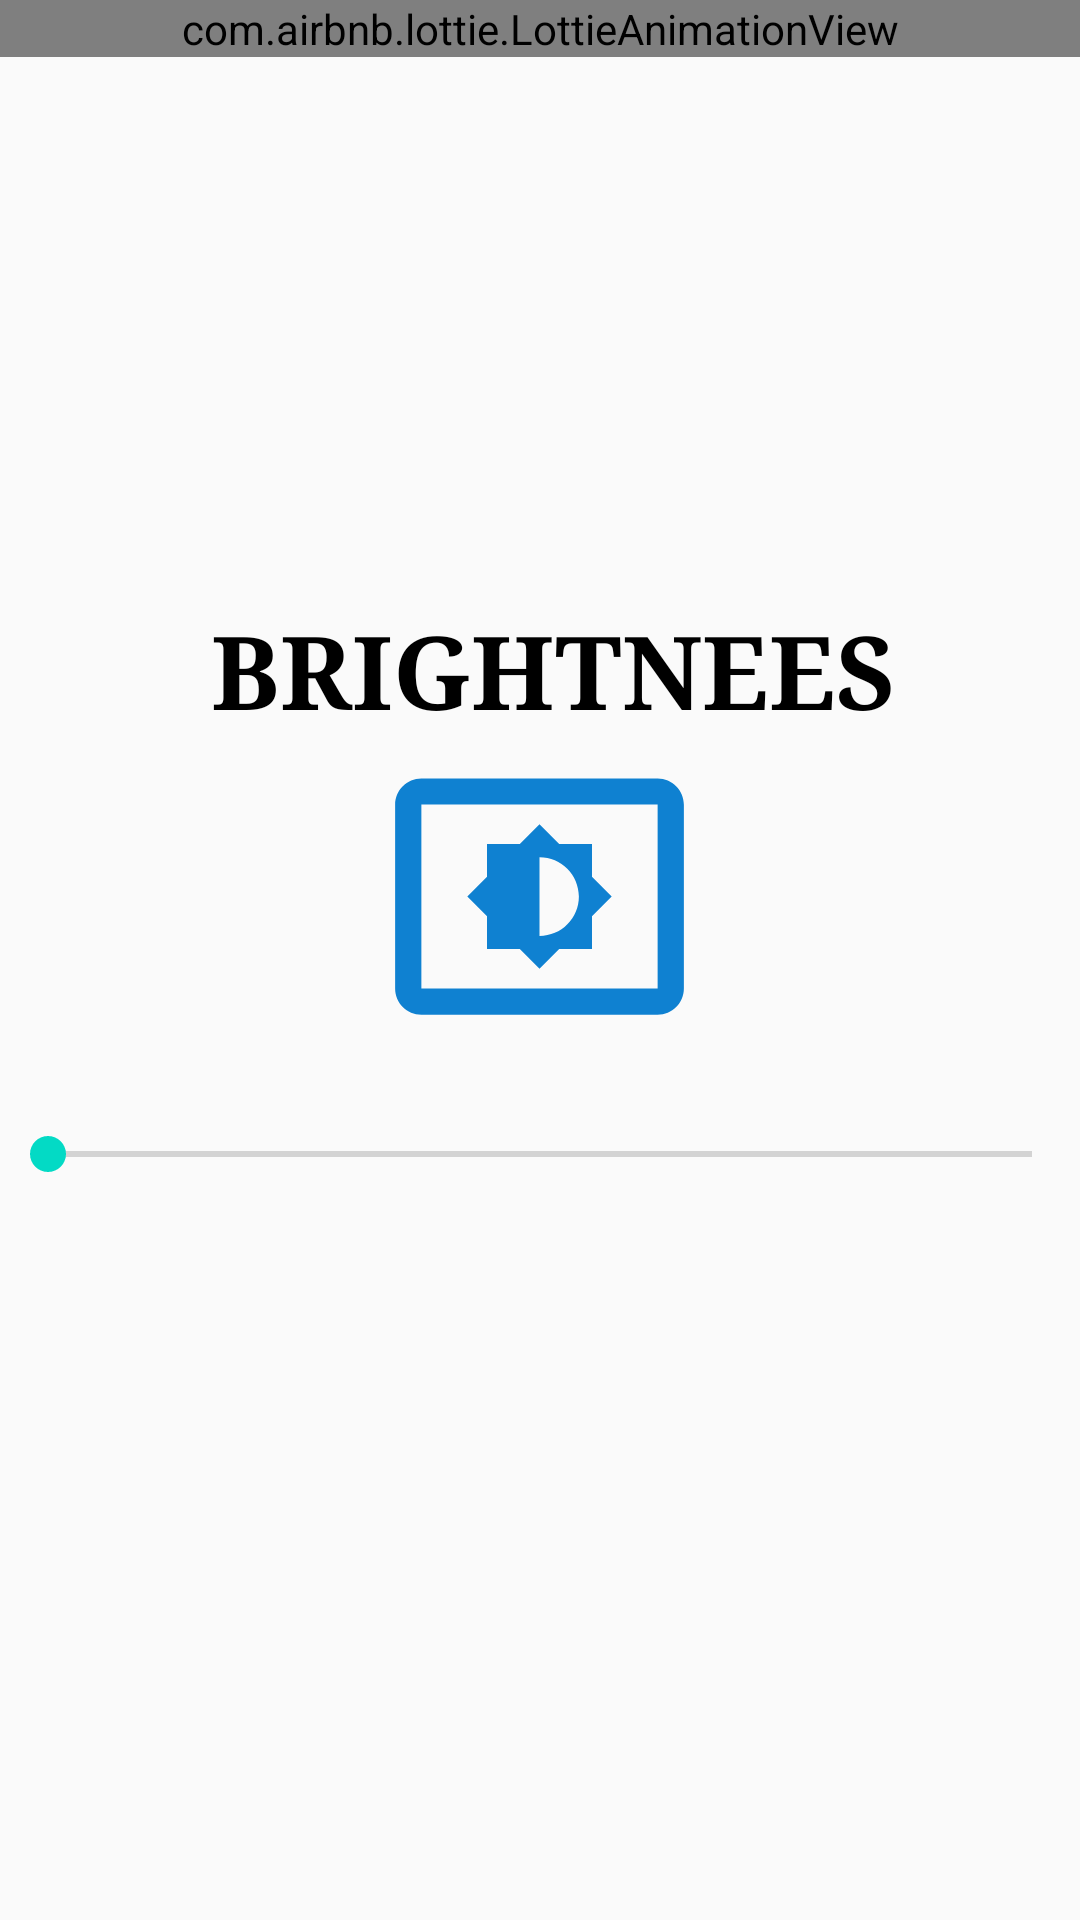

This screen was rendered from an Android layout file. Write that file and the resources it references.
<!-- AndroidManifest.xml: application theme AppTheme -->
<!-- res/layout/activity_brightness.xml -->
<?xml version="1.0" encoding="utf-8"?>
<LinearLayout
    xmlns:android="http://schemas.android.com/apk/res/android"
    xmlns:app="http://schemas.android.com/apk/res-auto"
    xmlns:tools="http://schemas.android.com/tools"
    android:layout_width="match_parent"
    android:layout_height="match_parent"
    android:background="@drawable/bg"
    tools:context=".brightness"
    android:orientation="vertical">


    <RelativeLayout
        android:layout_width="match_parent"
        android:layout_height="0dp"
        android:layout_weight="2">

        <com.airbnb.lottie.LottieAnimationView
            android:id="@+id/animationView"
            android:layout_width="match_parent"
            android:layout_height="wrap_content"
            app:lottie_autoPlay="true"
            app:lottie_loop="true"
            app:lottie_rawRes="@raw/rocket" />

        <TextView

            android:layout_width="wrap_content"
            android:layout_height="wrap_content"
            android:layout_alignParentBottom="true"
            android:layout_centerHorizontal="true"
            android:lineSpacingExtra="12sp"
            android:text=" BRIGHTNEES"
            android:textColor="@android:color/widget_edittext_dark"
            android:textSize="34sp"
            android:textStyle="bold"
            android:typeface="serif" />


    </RelativeLayout>


    <RelativeLayout
        android:layout_width="match_parent"
        android:layout_height="wrap_content">


        <ImageView
            android:id="@+id/imageView"
            android:layout_width="167dp"
            android:layout_height="105dp"

            android:layout_centerHorizontal="true"
            app:srcCompat="@drawable/ic_baseline_settings_brightness_24" />

    </RelativeLayout>
    <RelativeLayout
        android:layout_width="match_parent"
        android:layout_height="wrap_content">

        <TextView
            android:id="@+id/change_screen_brightness_value_text_view"
            android:layout_width="match_parent"
            android:layout_height="wrap_content"
            android:text=""
            android:textAlignment="center"
            android:textColor="#000000"
            android:textSize="18sp" />



    </RelativeLayout>
    <RelativeLayout
        android:layout_width="match_parent"
        android:layout_height="wrap_content">

        <SeekBar
            android:id="@+id/change_screen_brightness_seekbar"
            android:layout_width="match_parent"
            android:layout_height="wrap_content"></SeekBar>


    </RelativeLayout>
    <Space
        android:layout_width="match_parent"
        android:layout_height="wrap_content"
        android:layout_weight="2" />
</LinearLayout>
<!-- resources referenced by this layout -->
<resources>
  <!-- drawable ic_baseline_settings_brightness_24 (drawable) -->
  <vector android:height="34dp" android:tint="#0F81D1"
      android:viewportHeight="24" android:viewportWidth="24"
      android:width="34dp" xmlns:android="http://schemas.android.com/apk/res/android">
      <path android:fillColor="@android:color/white" android:pathData="M21,3L3,3c-1.1,0 -2,0.9 -2,2v14c0,1.1 0.9,2 2,2h18c1.1,0 2,-0.9 2,-2L23,5c0,-1.1 -0.9,-2 -2,-2zM21,19.01L3,19.01L3,4.99h18v14.02zM8,16h2.5l1.5,1.5 1.5,-1.5L16,16v-2.5l1.5,-1.5 -1.5,-1.5L16,8h-2.5L12,6.5 10.5,8L8,8v2.5L6.5,12 8,13.5L8,16zM12,9c1.66,0 3,1.34 3,3s-1.34,3 -3,3L12,9z"/>
  </vector>
  <style name="AppTheme" parent="Theme.AppCompat.Light.DarkActionBar">
          
          <item name="colorPrimary">@color/colorPrimary</item>
          <item name="colorPrimaryDark">@color/colorPrimary</item>
          <item name="colorAccent">@color/colorAccent</item>
      </style>
  <color name="colorPrimary">#0F81D1</color>
  <color name="colorAccent">#03DAC5</color>
</resources>
